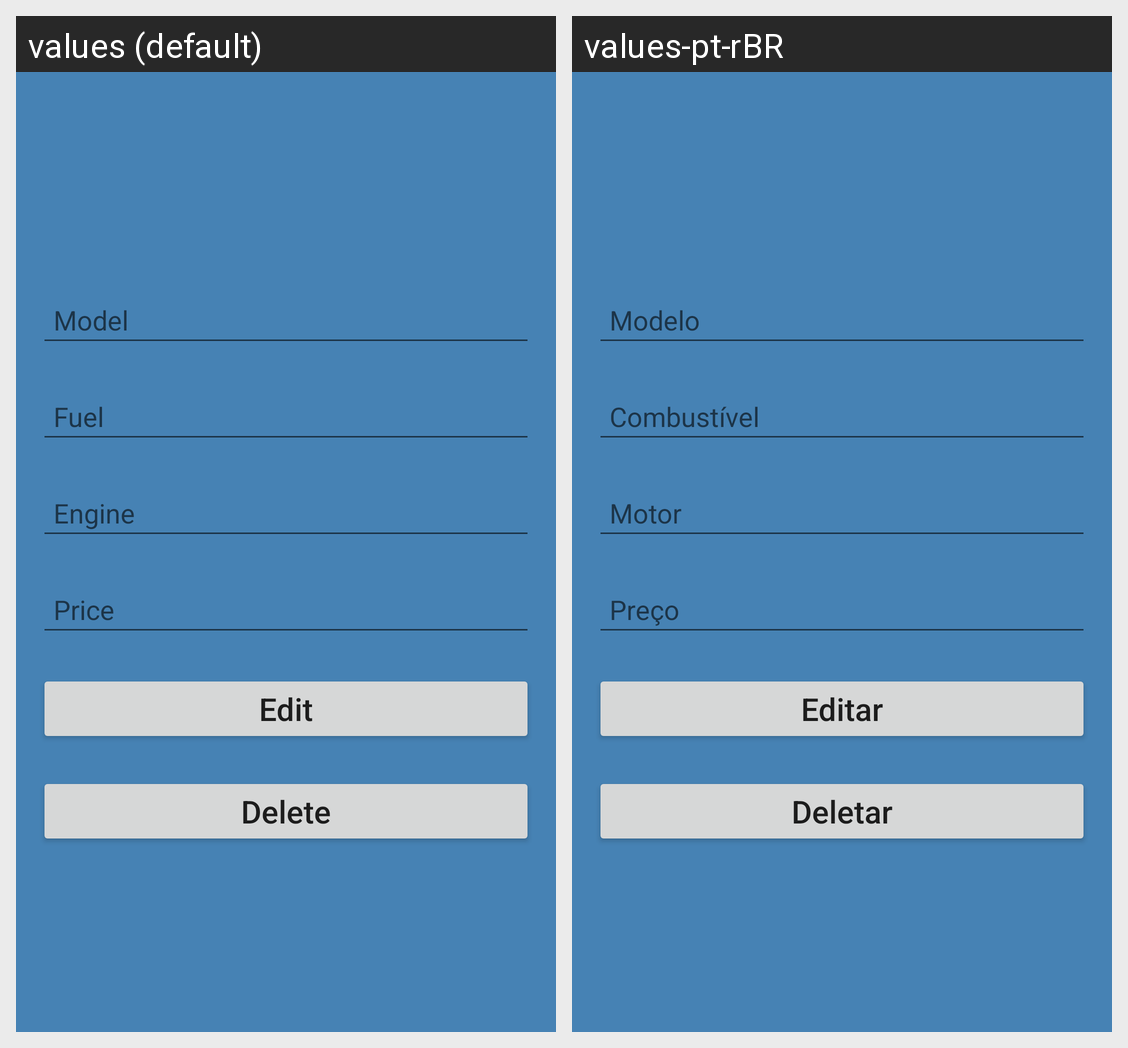

For this localized Android screen grid, give each drawn string resource with its value in every locale shown.
Android screen res/layout/activity_edit_car_screen.xml rendered under 2 locales, left to right: values (default), values-pt-rBR. Device: Nexus 5 (rendered at 1080×1920; each locale shown at half size, 540×960, under a caption strip naming it); theme AppTheme.
Strings drawn on this screen, with the default value and each locale's value (text and hints the layout hard-codes, and strings that could not be matched under every locale, appear in the picture but are not listed):

model
  values: Model
  values-pt-rBR: Modelo

fuel
  values: Fuel
  values-pt-rBR: Combustível

engine
  values: Engine
  values-pt-rBR: Motor

price
  values: Price
  values-pt-rBR: Preço

edit
  values: Edit
  values-pt-rBR: Editar

delete
  values: Delete
  values-pt-rBR: Deletar
